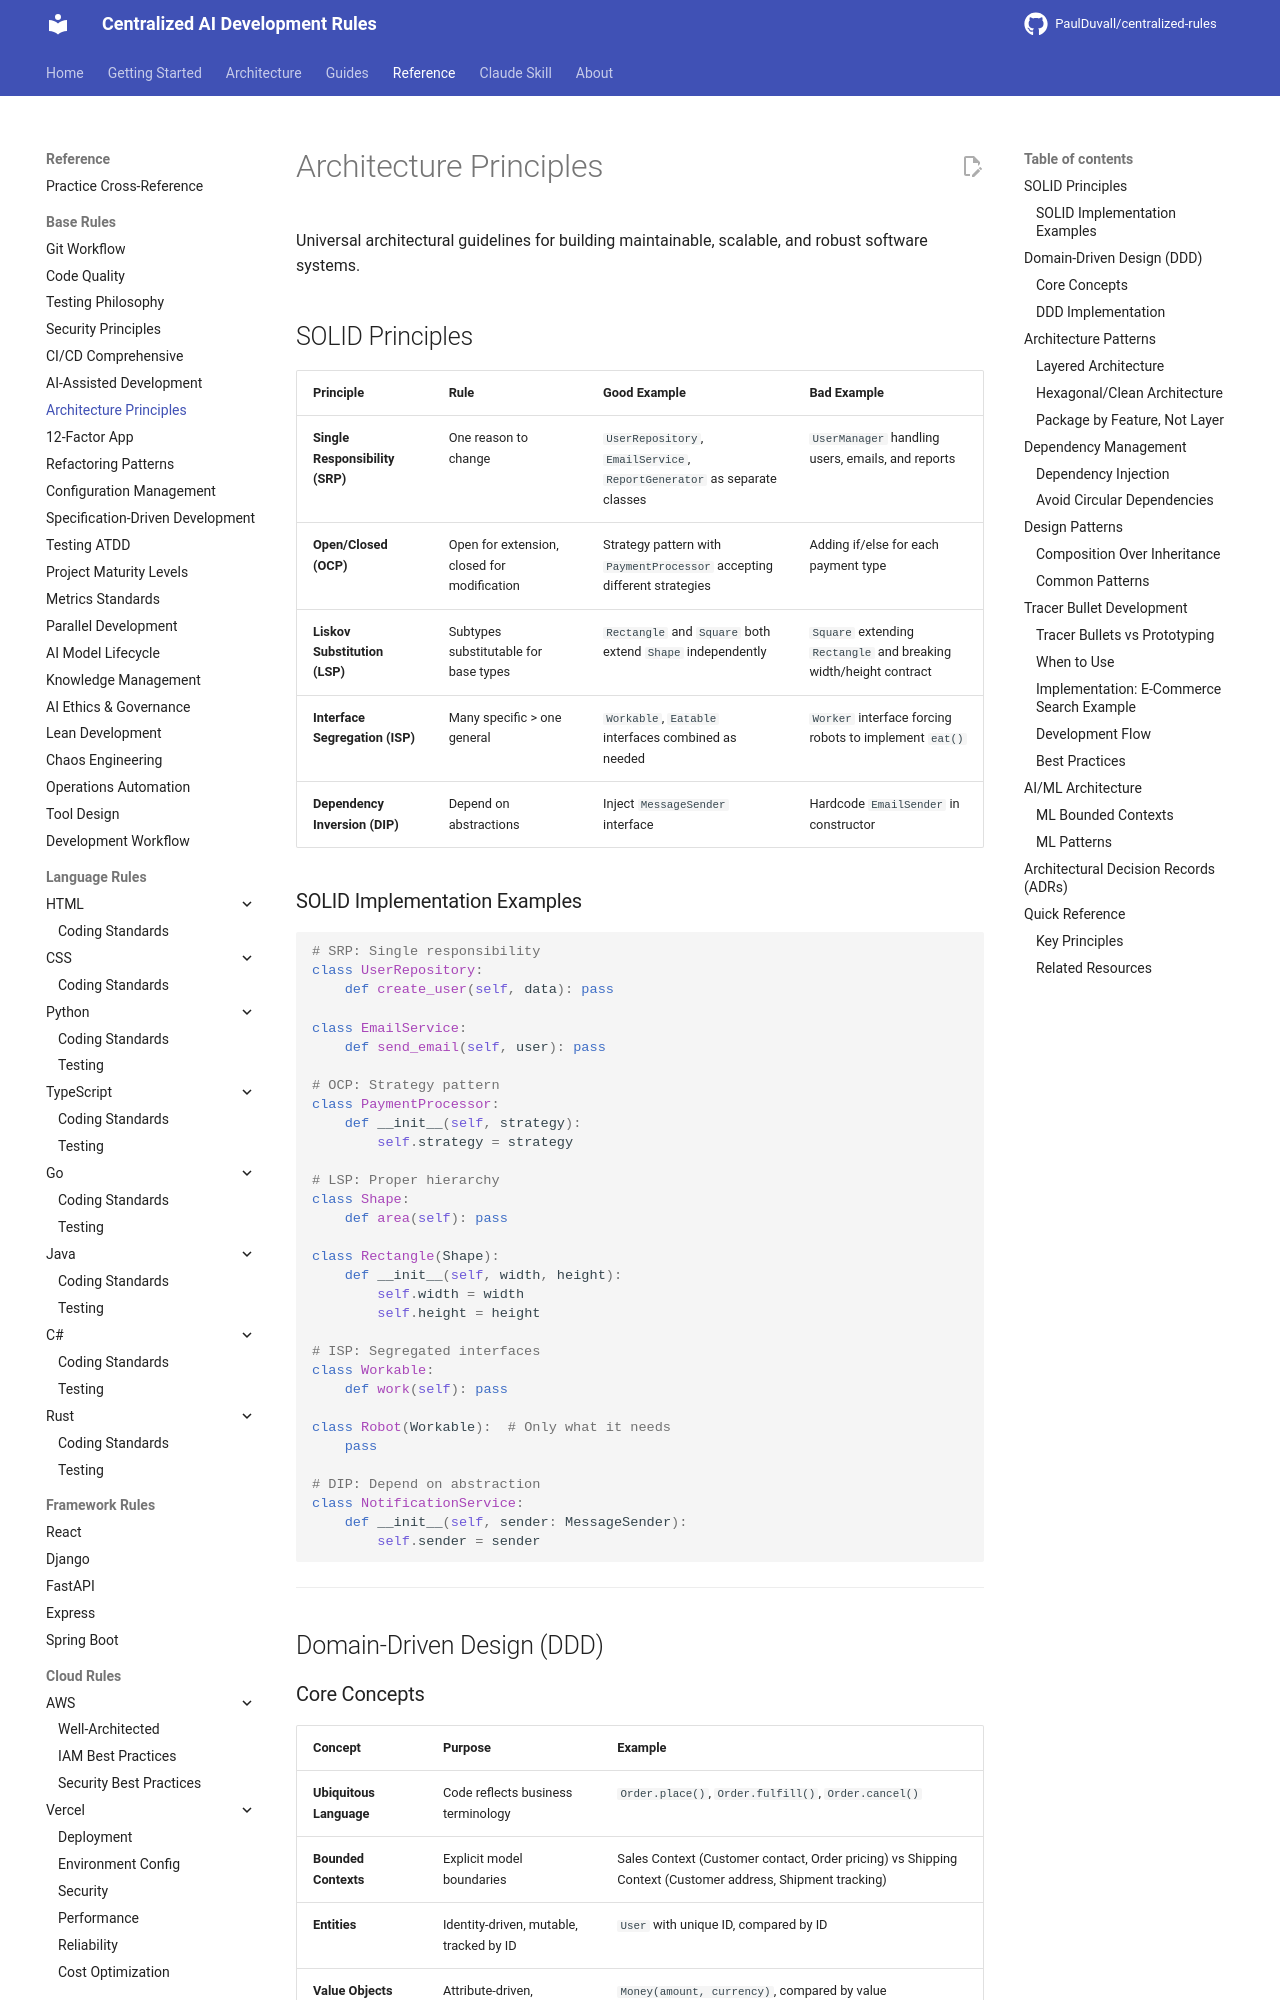

repository: PaulDuvall/centralized-rules · page: base/architecture-principles/index.html · generator: mkdocs

# Architecture Principles

Universal architectural guidelines for building maintainable, scalable, and robust software systems.

## SOLID Principles

| Principle | Rule | Good Example | Bad Example |
|-----------|------|--------------|-------------|
| **Single Responsibility (SRP)** | One reason to change | `UserRepository`, `EmailService`, `ReportGenerator` as separate classes | `UserManager` handling users, emails, and reports |
| **Open/Closed (OCP)** | Open for extension, closed for modification | Strategy pattern with `PaymentProcessor` accepting different strategies | Adding if/else for each payment type |
| **Liskov Substitution (LSP)** | Subtypes substitutable for base types | `Rectangle` and `Square` both extend `Shape` independently | `Square` extending `Rectangle` and breaking width/height contract |
| **Interface Segregation (ISP)** | Many specific > one general | `Workable`, `Eatable` interfaces combined as needed | `Worker` interface forcing robots to implement `eat()` |
| **Dependency Inversion (DIP)** | Depend on abstractions | Inject `MessageSender` interface | Hardcode `EmailSender` in constructor |

### SOLID Implementation Examples

```python
# SRP: Single responsibility
class UserRepository:
    def create_user(self, data): pass

class EmailService:
    def send_email(self, user): pass

# OCP: Strategy pattern
class PaymentProcessor:
    def __init__(self, strategy):
        self.strategy = strategy

# LSP: Proper hierarchy
class Shape:
    def area(self): pass

class Rectangle(Shape):
    def __init__(self, width, height):
        self.width = width
        self.height = height

# ISP: Segregated interfaces
class Workable:
    def work(self): pass

class Robot(Workable):  # Only what it needs
    pass

# DIP: Depend on abstraction
class NotificationService:
    def __init__(self, sender: MessageSender):
        self.sender = sender
```

---

## Domain-Driven Design (DDD)
